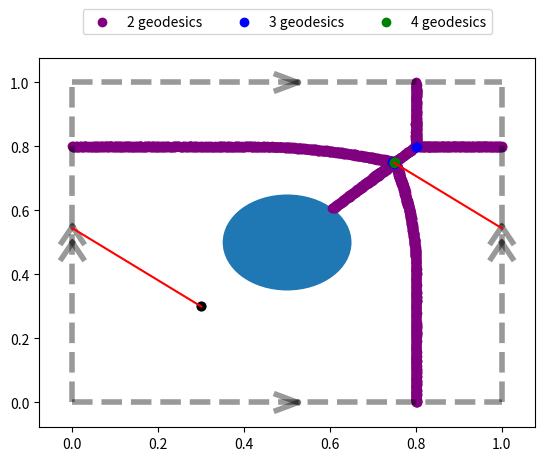

Generate this figure with matplotlib: (Note: this script raises an exception after producing the figure.)
# cut locus plot for a point on S^2

from matplotlib import pyplot as plt
import numpy as np
import os

TOL = .003


def line_into_segs(a, b):
    pass


def plot_bounds(nine=False):
    low, high = (-1, 2) if nine else (0, 1)
    linewidth = 4
    alpha = .4
    color = 'black'
    for x in (0, 1):
        plt.plot((x, x), (low, high), '--', color=color, linewidth=linewidth, alpha=alpha)
        plt.plot((low, high), (x, x), '--', color=color, linewidth=linewidth, alpha=alpha)
    length = .05
    ht = length/2

    plt.plot((.5 - length/2, .5 + length/2), (1 - ht, 1), '-', color=color, linewidth=linewidth, alpha=alpha)
    plt.plot((.5 - length/2, .5 + length/2), (1 + ht, 1), '-', color=color, linewidth=linewidth, alpha=alpha)

    plt.plot((.5 - length/2, .5 + length/2), (ht, 0), '-', color=color, linewidth=linewidth, alpha=alpha)
    plt.plot((.5 - length/2, .5 + length/2), (-ht, 0), '-', color=color, linewidth=linewidth, alpha=alpha)

    offset = length/2

    plt.plot((1 - ht, 1), (.5 - length/2 + offset, .5 + length/2 + offset), '-', color=color, linewidth=linewidth, alpha=alpha)
    plt.plot((1 + ht, 1), (.5 - length/2 + offset, .5 + length/2 + offset), '-', color=color, linewidth=linewidth, alpha=alpha)

    plt.plot((1 - ht, 1), (.5 - length/2 - offset, .5 + length/2 - offset), '-', color=color, linewidth=linewidth, alpha=alpha)
    plt.plot((1 + ht, 1), (.5 - length/2 - offset, .5 + length/2 - offset), '-', color=color, linewidth=linewidth, alpha=alpha)

    plt.plot((-ht, 0), (.5 - length/2 + offset, .5 + length/2 + offset), '-', color=color, linewidth=linewidth, alpha=alpha)
    plt.plot((+ht, 0), (.5 - length/2 + offset, .5 + length/2 + offset), '-', color=color, linewidth=linewidth, alpha=alpha)

    plt.plot((-ht, 0), (.5 - length/2 - offset, .5 + length/2 - offset), '-', color=color, linewidth=linewidth, alpha=alpha)
    plt.plot((+ht, 0), (.5 - length/2 - offset, .5 + length/2 - offset), '-', color=color, linewidth=linewidth, alpha=alpha)


def geodesic_counts_plain(points, consider, tol=TOL):
    # points is nx2
    # points is points to calc the number of geodesics
    # consider is 9?x2
    # consider is points to consider (i.e., if it is (S1)^2 torus, copy the unit square over
    # returns n x 1 number of geodesics each point has from the consideration points
    bol = which_shortest_paths(points, consider, tol)
    return np.expand_dims(np.sum(bol, axis=1), 1)


def geodesic_counts_complicated(points, consider, consider_obs, obs_r, tol=TOL):
    # points is n x 2
    # consider is m x 2
    # consider_obs is 9 x 2
    # assumes every point intersects a obstacle
    # geodesic counts, redoes the complicated ones

    easy_dists = paths_dist(points, consider)
    # n x m

    shortest_paths = which_shortest_paths(points, consider, tol)
    # n x m

    points = np.expand_dims(points, 1)
    # n x 1 x 2
    consider = np.expand_dims(consider, 0)
    # 1 x m x 2

    n, m = easy_dists.shape
    # n x m

    obs_that_each_intersects = which_paths_intersect_which_obs(points, consider, consider_obs, obs_r)
    # n x m x 9
    redo_indices = np.where(obs_that_each_intersects)
    # each of these is a k array
    # k is the number of times (point,consider_pt) intersects with an object
    # TODO: we also assume each (pt,consider_pt) intersects w at most 1 obj

    k = len(redo_indices[0])

    redo_pts = points[redo_indices[0], :, :].reshape((k, 2))
    # k x 2
    # redo_pts_abs=np.linalg.norm(redo_pts,axis=-1)

    redo_consider = consider[:, redo_indices[1], :].reshape((k, 2))
    # k x 2
    # redo_consider_abs=np.linalg.norm(redo_consider,axis=-1)

    redo_obs = consider_obs[redo_indices[2], :]
    # k x 2

    to_pt = redo_pts - redo_obs
    to_pt_dist = np.linalg.norm(to_pt, axis=-1)
    to_cons = redo_consider - redo_obs
    to_cons_dist = np.linalg.norm(to_cons, axis=-1)

    alphas = np.arccos(np.matmul(np.expand_dims(to_pt, -2),
                                 np.expand_dims(to_cons, -1)).reshape(k)/(
                               to_pt_dist*to_cons_dist
                       ))
    worse_alphas = 2*np.pi - alphas
    # k dimensional smallest angles between points and obstacle center

    thetas = np.arcsin(obs_r/to_pt_dist)
    theta_primes = np.arcsin(obs_r/to_cons_dist)
    # k dimensional angle to tangent points of circle
    arc_angles = alphas - np.pi + thetas + theta_primes

    worse_arc_angles = worse_alphas - np.pi + thetas + theta_primes

    dists = np.cos(thetas)*to_pt_dist
    dists_prime = np.cos(theta_primes)*to_cons_dist
    # k dimensional distance from pt to tangeant of obstacle

    new_dists = dists + dists_prime + arc_angles*obs_r
    # k dimensional shortest distances

    worse_dists = dists + dists_prime + worse_arc_angles*obs_r
    temp = np.full((n, m), np.inf)
    temp[redo_indices[0], redo_indices[1]] = worse_dists
    # n x m, should have at least one non inf value per row
    temp = np.min(temp, axis=-1)
    # n array

    easy_dists[redo_indices[0], redo_indices[1]] = new_dists

    complicated_dists = np.concatenate((easy_dists, np.expand_dims(temp, 1)), axis=1)
    # n x (m+1), appends the extra 'longer' way to go around circle
    diffs = np.expand_dims(np.min(complicated_dists, axis=1), 1)

    bol = (complicated_dists - diffs) <= tol
    return np.expand_dims(np.sum(bol, axis=1), 1)


def which_to_reconsider(points, consider, consider_obs, obs_r):
    # points n x 2
    # returns which points to considre (n boolean array)
    stuff = np.logical_and(which_intersect_obs(points, consider, consider_obs, obs_r),
                           which_shortest_paths(points, consider, tol=TOL))
    return np.sum(stuff, axis=1) > 0


def which_paths_intersect_which_obs(a, b, consider_obs, obs_r):
    # b is "consder", should be 1 x m x 2
    # a is grid points, should be n x 1 x 2
    # a,b broadcast to n x m x 2 (m probably 9)
    # consider obs is 9 x 2
    # nxmx9 array of which a->b overlaps with which obs
    a = np.expand_dims(a, 2)
    b = np.expand_dims(b, 2)
    # broadcast to n x m x 1 x 2

    consider_obs = np.expand_dims(consider_obs, 0)
    consider_obs = np.expand_dims(consider_obs, 0)
    # 1 x 1 x 9 x 2

    pt_to_obs = consider_obs - b
    # 1 x b x 9 x 2

    d_obs_to_pt = np.linalg.norm(pt_to_obs, axis=-1)
    c = np.sqrt(d_obs_to_pt**2 - obs_r**2)*np.cos(np.arcsin(obs_r/d_obs_to_pt))
    # 1 x m x 9

    blast = np.matmul(np.expand_dims(pt_to_obs/np.expand_dims(np.linalg.norm(pt_to_obs, axis=-1), -1), -2),
                      np.expand_dims(a - b, -1))
    blast = blast.reshape(blast.shape[:3])
    # n x m x 9

    # middle=np.matmul(np.expand_dims(consider_obs-a,-2),np.expand_dims(b-consider_obs,-1))
    # middle=middle.reshape(middle.shape[:3])
    # n x m x 9

    res = np.abs(np.cross(b - a, a - consider_obs, axis=-1))/np.linalg.norm(b - a, axis=-1)
    # n x m x 9
    # intersets= np.logical_and(res<obs_r, middle>0)
    intersets = np.logical_and(res < obs_r, blast > c)
    return intersets


def which_paths_intersect_obs(a, b, consider_obs, obs_r):
    # b is "consder", should be 1 x m x 2
    # a is grid points, should be n x 1 x 2
    # a,b broadcast to n x m x 2 (m probably 9)
    # consider obs is 9 x 2
    # nxm array of which a->b overlaps with obs
    intersects = which_paths_intersect_which_obs(a, b, consider_obs, obs_r)
    return np.sum(intersects, axis=-1)


def which_intersect_obs(points, consider, consider_obs, obs_r):
    # points is nx2
    # consider is 9x2
    # consider obs is 9x2
    # nx9 array of which lines overlap with obs
    points = np.expand_dims(points, 1)
    # n x 1 x 2
    consider = np.expand_dims(consider, 0)
    # 1 x 9 x 2
    intersects = which_paths_intersect_obs(points, consider, consider_obs, obs_r)
    return intersects


def paths_dist(points, consider):
    # points is nx2
    # points is points to calc the number of geodesics
    # consider is mx2
    # consider is points to consider (i.e., if it is (S1)^2 torus, copy the unit square over
    # nxm array of closest straight dist to each point
    points = np.expand_dims(points, 1)
    # n x 1 x 2
    consider = np.expand_dims(consider, 0)
    # 1 x m x 2
    actual = np.linalg.norm(points - consider, axis=2)
    # n x m
    return actual


def which_shortest_paths(points, consider, tol=TOL):
    # points is nx2
    # points is points to calc the number of geodesics
    # consider is mx2
    # consider is points to consider (i.e., if it is (S1)^2 torus, copy the unit square over
    # nxm array of which consideration points have the closest distance to each point
    actual = paths_dist(points, consider)
    diffs = np.expand_dims(np.min(actual, axis=1), 1)
    return actual - diffs <= tol


def break_into_segs(a, b):
    def break_i(a, b, i):
        if a[i] > b[i]:
            aa = b
            bb = a
        else:
            aa = a
            bb = b
        # this ensures aa[i]<=bb[i]
        ai = aa[i]
        bi = bb[i]
        if bi <= np.floor(ai) + 1:  # if ai and bi are on the same integer interval
            yield (aa, bb)
            return
        v = bb - aa
        v = v/v[i]  # defined since bi>ai, so v[i] non-zero
        partition = [j for j in range(int(np.floor(ai) + 1), int(np.ceil(bi)))]  # how to partition this range into unit intervals
        partition.append(bi)
        last_val = ai
        last_point = aa
        for val in partition:
            diff = val - last_val
            point = last_point + v*diff
            yield (last_point, point)
            last_val = val
            last_point = point

    for (aa, bb) in break_i(a, b, 0):
        for (aaa, bbb) in break_i(aa, bb, 1):
            yield (aaa, bbb)


def plot_line(a, b, color='red'):
    for (aa, bb) in break_into_segs(a, b):
        shift = np.array((0, 0))
        for v in (aa, bb):
            vv = v + shift
            for i in range(2):
                while vv[i] < 0:
                    vv[i] += 1
                    shift[i] += 1
                while vv[i] > 1:
                    vv[i] -= 1
                    shift[i] -= 1
        aa = aa + shift
        bb = bb + shift
        plt.plot([aa[0], bb[0]], [aa[1], bb[1]], color=color)


p = np.array([0.97021987, 0.082961])
obstruction_pt = np.array([0.12157324, 0.40209816])
# obstruction_pt = np.array([0.221157324, 0.40209816])
# obstruction_pt = np.array([0.25, 0.40209816])
# obstruction_pt = np.array([0.27, 0.40209816])
# obstruction_pt = np.array([0.28, 0.40209816])
# obstruction_pt = np.array([0.29, 0.40209816])
# obstruction_pt = np.array([0.295, 0.40209816])
p = np.array([.3, .3])
obstruction_pt = np.array([0.5, 0.5])

# obstruction_pt = np.array([0.52157324, 0.40209816])
# p = np.array([0.2, 0.1])
# obstruction_pt = np.array([0.2, 0.2])

# p = np.random.random(2)
# obstruction_pt = np.random.random(2)
obstruction_r = .15
while np.linalg.norm(obstruction_pt - p) < obstruction_r:
    obstruction_pt = np.random.random(2)
print(p)
print(obstruction_pt)

fig, ax = plt.subplots()
ax.add_patch(plt.Circle(obstruction_pt, obstruction_r))

consider_obs = []
consider = []
for x in range(-1, 2):
    for y in range(-1, 2):
        consider.append(p + [x, y])
        consider_obs.append(obstruction_pt + [x, y])

consider = np.array(consider)
consider_obs = np.array(consider_obs)

nx, ny = (500, 500)

# 9 x 2
x = np.linspace(0, 1, nx)
y = np.linspace(0, 1, ny)
xv, yv = np.meshgrid(x, y)
xv = xv.flatten()
yv = yv.flatten()
vv = np.stack((xv, yv), axis=1)
vv = vv + (1/(nx + ny))*(np.random.random(vv.shape) - .5)
bb_dist = np.min(np.linalg.norm(np.expand_dims(vv, 1) - np.expand_dims(consider_obs, 0), axis=-1), axis=-1)
# n , distance to closest obstacle copy
vv = vv[np.where(bb_dist >= obstruction_r)[0], :]

annoying_indices_bool = which_to_reconsider(vv, consider, consider_obs, obstruction_r)
nice_grid = vv[np.where(np.logical_not(annoying_indices_bool))[0]]
gg = geodesic_counts_plain(nice_grid, consider, tol=TOL)

largest = np.max(gg)

cols = ['purple', 'blue', 'green', 'red']
seen = []
for k in range(2, largest + 1):
    vals = nice_grid[np.where(gg == k)[0], :]
    if len(vals) > 0:
        label = None
        if not k in seen:
            seen.append(k)
            label = str(k) + ' geodesics'
        plt.scatter(vals[:, 0], vals[:, 1], color=cols[(k - 2)%len(cols)], label=label)
plt.scatter(p[:1], p[1:], s=40, color='black')

annoying_vals = vv[np.where(annoying_indices_bool)[0], :]
max_geodesic = None
if len(annoying_vals > 0):
    gg2 = geodesic_counts_complicated(annoying_vals, consider, consider_obs, obstruction_r)
    largest2 = np.max(gg2)
    for k in range(2, largest2 + 1):
        vals = annoying_vals[np.where(gg2 == k)[0], :]
        if len(vals) > 0:
            label = None
            max_geodesic = vals[0], k
            if not k in seen:
                seen.append(k)
                label = str(k) + ' geodesics'
            plt.scatter(vals[:, 0], vals[:, 1], color=cols[(k - 2)%len(cols)], label=label)

# plt.scatter(annoying_vals[:,0],annoying_vals[:,1],color='red',alpha=.5)

plot_bounds()
plt.legend(loc='upper center', bbox_to_anchor=(0.5, 1.15), ncol=4, )
plot_line(p, max_geodesic[0] - [1, 0])

plt.savefig(os.path.join("../images", "hole_torus", "pq.png"))
plt.show()
